Labelled photos from "datasets", an image-classification folder in ncwillis/Computer-Vision---Hand-Gesture-Recognition. The possible labels are: fist, ok train, peace, rad, thumbs up, wave.

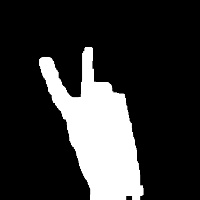
Label: peace

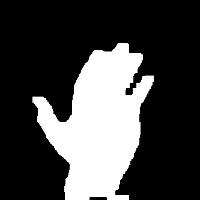
Label: wave

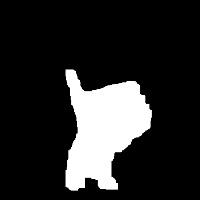
Label: thumbs up

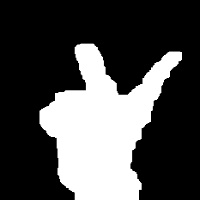
Label: peace

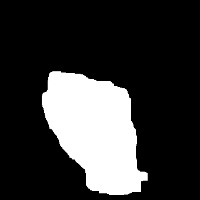
Label: fist

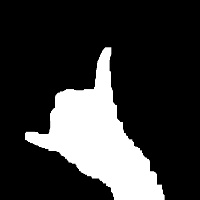
Label: rad
